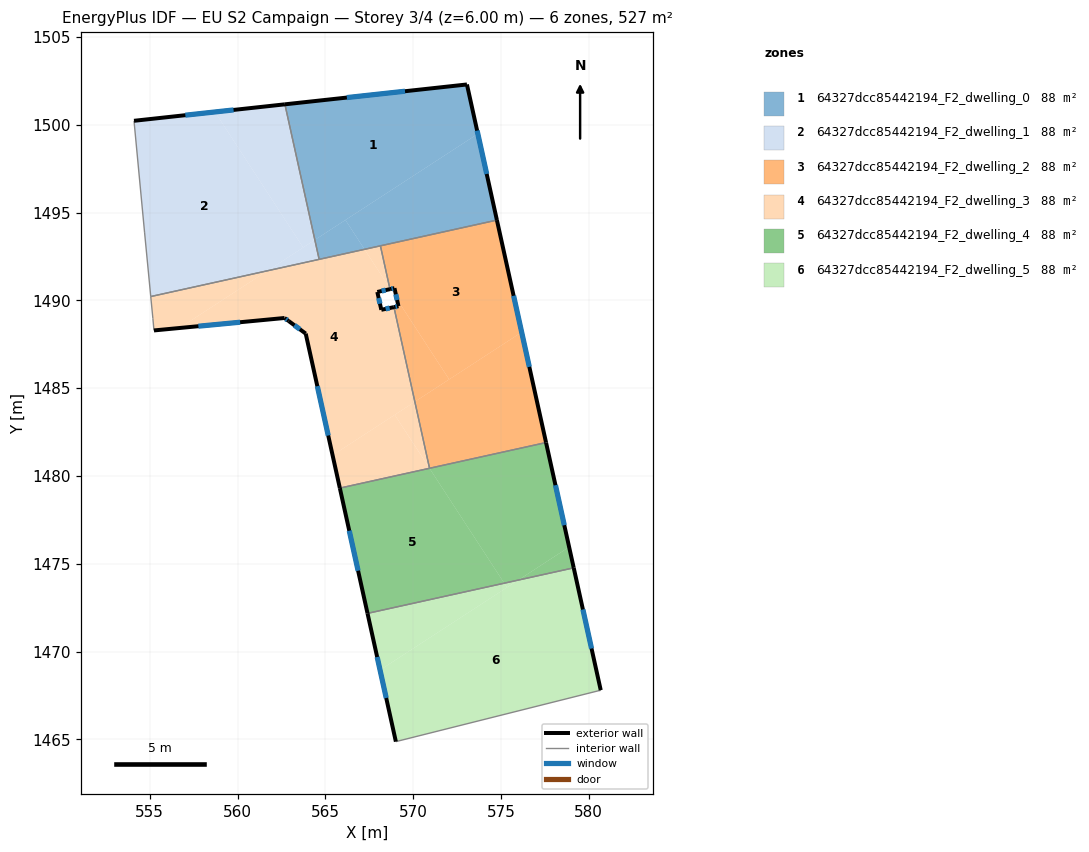
=== STOREY PLAN SPEC (per zone: floor XY polygon, exterior-wall plan segments, windows/doors) ===
zone 1: 64327dcc85442194_F2_dwelling_0  (87.9 m²)
  floor: (566.14, 1494.58) (567.23, 1492.90) (564.64, 1492.33) (564.40, 1493.44)
  floor: (573.68, 1499.48) (574.77, 1494.57) (567.23, 1492.91) (566.14, 1494.58)
  floor: (573.06, 1502.29) (573.68, 1499.48) (564.40, 1493.44) (562.69, 1501.16)
  exterior wall: (573.06, 1502.29) – (562.69, 1501.16)  [10.4 m]
    window: (569.53, 1501.91) – (566.22, 1501.55)  [3.2 m²]
  exterior wall: (574.77, 1494.57) – (573.06, 1502.29)  [7.9 m]
    window: (574.19, 1497.20) – (573.64, 1499.67)  [2.4 m²]
  interior walls: 3
zone 2: 64327dcc85442194_F2_dwelling_1  (87.9 m²)
  floor: (558.71, 1500.73) (563.73, 1493.01) (561.70, 1491.68) (555.06, 1490.22) (554.70, 1493.89) (554.10, 1500.22)
  floor: (564.40, 1493.44) (564.64, 1492.33) (561.70, 1491.68)
  floor: (562.70, 1501.16) (564.40, 1493.44) (563.73, 1493.01) (558.71, 1500.73)
  exterior wall: (562.69, 1501.16) – (554.10, 1500.22)  [8.6 m]
    window: (559.77, 1500.84) – (557.03, 1500.54)  [2.6 m²]
  interior walls: 4
zone 3: 64327dcc85442194_F2_dwelling_2  (87.9 m²)
  floor: (574.77, 1494.57) (576.18, 1488.18) (572.05, 1485.50) (569.07, 1490.07) (568.93, 1490.69) (568.70, 1490.64) (568.67, 1490.70) (568.13, 1493.11)
  floor: (576.18, 1488.18) (577.57, 1481.90) (570.93, 1480.44) (570.09, 1484.23)
  floor: (569.16, 1489.67) (569.07, 1490.07) (572.05, 1485.50) (570.09, 1484.23) (568.91, 1489.61)
  exterior wall: (569.16, 1489.67) – (568.91, 1489.61)  [0.3 m]
    window: (569.07, 1489.65) – (568.99, 1489.63)  [0.1 m²]
  exterior wall: (568.93, 1490.69) – (569.16, 1489.67)  [1.1 m]
    window: (569.01, 1490.34) – (569.08, 1490.02)  [0.3 m²]
  exterior wall: (568.68, 1490.64) – (568.93, 1490.69)  [0.3 m]
    window: (568.77, 1490.66) – (568.85, 1490.67)  [0.1 m²]
  exterior wall: (577.57, 1481.90) – (574.77, 1494.57)  [13.0 m]
    window: (576.61, 1486.21) – (575.72, 1490.26)  [4.0 m²]
  interior walls: 4
zone 4: 64327dcc85442194_F2_dwelling_3  (87.9 m²)
  floor: (568.67, 1490.70) (568.68, 1490.64) (567.96, 1490.48) (568.19, 1489.46) (568.91, 1489.61) (570.09, 1484.23) (565.41, 1481.18) (563.88, 1488.11) (562.68, 1489.00) (556.69, 1488.42) (561.70, 1491.68) (567.23, 1492.91)
  floor: (561.70, 1491.68) (556.69, 1488.42) (555.24, 1488.29) (555.18, 1488.96) (555.06, 1490.22)
  floor: (568.13, 1493.11) (568.67, 1490.70) (567.23, 1492.91)
  floor: (568.95, 1483.48) (570.93, 1480.44) (565.82, 1479.31) (565.41, 1481.18)
  floor: (570.09, 1484.23) (570.93, 1480.44) (568.95, 1483.48)
  exterior wall: (567.96, 1490.48) – (568.68, 1490.64)  [0.7 m]
    window: (568.20, 1490.53) – (568.43, 1490.58)  [0.2 m²]
  exterior wall: (568.19, 1489.46) – (567.96, 1490.48)  [1.0 m]
    window: (568.11, 1489.81) – (568.04, 1490.13)  [0.3 m²]
  exterior wall: (568.91, 1489.61) – (568.19, 1489.46)  [0.7 m]
    window: (568.66, 1489.56) – (568.43, 1489.51)  [0.2 m²]
  exterior wall: (563.88, 1488.11) – (565.82, 1479.31)  [9.0 m]
    window: (564.54, 1485.11) – (565.16, 1482.30)  [2.8 m²]
  exterior wall: (562.91, 1488.82) – (563.88, 1488.11)  [1.2 m]
    window: (563.24, 1488.58) – (563.55, 1488.35)  [0.4 m²]
  exterior wall: (562.68, 1489.00) – (562.91, 1488.82)  [0.3 m]
    window: (562.75, 1488.94) – (562.83, 1488.88)  [0.1 m²]
  exterior wall: (555.24, 1488.29) – (562.68, 1489.00)  [7.5 m]
    window: (557.77, 1488.53) – (560.14, 1488.75)  [2.3 m²]
  interior walls: 7
zone 5: 64327dcc85442194_F2_dwelling_4  (87.9 m²)
  floor: (577.57, 1481.90) (578.88, 1475.95) (575.99, 1474.07) (575.19, 1473.89) (570.93, 1480.43)
  floor: (578.88, 1475.95) (579.14, 1474.77) (575.99, 1474.07)
  floor: (570.93, 1480.43) (575.19, 1473.89) (567.40, 1472.17) (565.82, 1479.31)
  exterior wall: (565.82, 1479.31) – (567.40, 1472.17)  [7.3 m]
    window: (566.36, 1476.88) – (566.86, 1474.60)  [2.2 m²]
  exterior wall: (579.14, 1474.77) – (577.57, 1481.90)  [7.3 m]
    window: (578.61, 1477.19) – (578.10, 1479.47)  [2.2 m²]
  interior walls: 3
zone 6: 64327dcc85442194_F2_dwelling_5  (87.9 m²)
  floor: (575.19, 1473.89) (575.34, 1473.65) (568.11, 1468.95) (567.40, 1472.17)
  floor: (579.14, 1474.77) (580.68, 1467.80) (580.65, 1467.77) (580.61, 1467.78) (569.01, 1464.87) (568.11, 1468.95) (575.98, 1474.07)
  floor: (575.98, 1474.07) (575.34, 1473.65) (575.19, 1473.89)
  exterior wall: (580.68, 1467.80) – (579.14, 1474.77)  [7.1 m]
    window: (580.16, 1470.17) – (579.67, 1472.40)  [2.2 m²]
  exterior wall: (567.40, 1472.17) – (569.01, 1464.87)  [7.5 m]
    window: (567.95, 1469.69) – (568.46, 1467.35)  [2.3 m²]
  interior walls: 4

=== DERIVED (storey summary) ===
Building: EU S2 Campaign
Storey: 3 of 4  (floor level z = 6.00 m)
Storey gross floor area: 527.2 m²
Zones on this storey: 6
  - 64327dcc85442194_F2_dwelling_0: floor 87.9 m²; exterior wall 18.3 m (55.0 m²); 2 window(s) 5.6 m²; WWR 10.2%
  - 64327dcc85442194_F2_dwelling_1: floor 87.9 m²; exterior wall 8.6 m (25.9 m²); 1 window(s) 2.6 m²; WWR 10.2%
  - 64327dcc85442194_F2_dwelling_2: floor 87.9 m²; exterior wall 14.5 m (43.6 m²); 4 window(s) 4.5 m²; WWR 10.2%
  - 64327dcc85442194_F2_dwelling_3: floor 87.9 m²; exterior wall 20.5 m (61.5 m²); 7 window(s) 6.3 m²; WWR 10.2%
  - 64327dcc85442194_F2_dwelling_4: floor 87.9 m²; exterior wall 14.6 m (43.8 m²); 2 window(s) 4.5 m²; WWR 10.2%
  - 64327dcc85442194_F2_dwelling_5: floor 87.9 m²; exterior wall 14.6 m (43.8 m²); 2 window(s) 4.5 m²; WWR 10.2%
Zone adjacency (shared interzone walls):
  - 64327dcc85442194_F2_dwelling_0 ↔ 64327dcc85442194_F2_dwelling_1
  - 64327dcc85442194_F2_dwelling_0 ↔ 64327dcc85442194_F2_dwelling_2
  - 64327dcc85442194_F2_dwelling_0 ↔ 64327dcc85442194_F2_dwelling_3
  - 64327dcc85442194_F2_dwelling_1 ↔ 64327dcc85442194_F2_dwelling_3
  - 64327dcc85442194_F2_dwelling_2 ↔ 64327dcc85442194_F2_dwelling_3
  - 64327dcc85442194_F2_dwelling_2 ↔ 64327dcc85442194_F2_dwelling_4
  - 64327dcc85442194_F2_dwelling_3 ↔ 64327dcc85442194_F2_dwelling_4
  - 64327dcc85442194_F2_dwelling_4 ↔ 64327dcc85442194_F2_dwelling_5